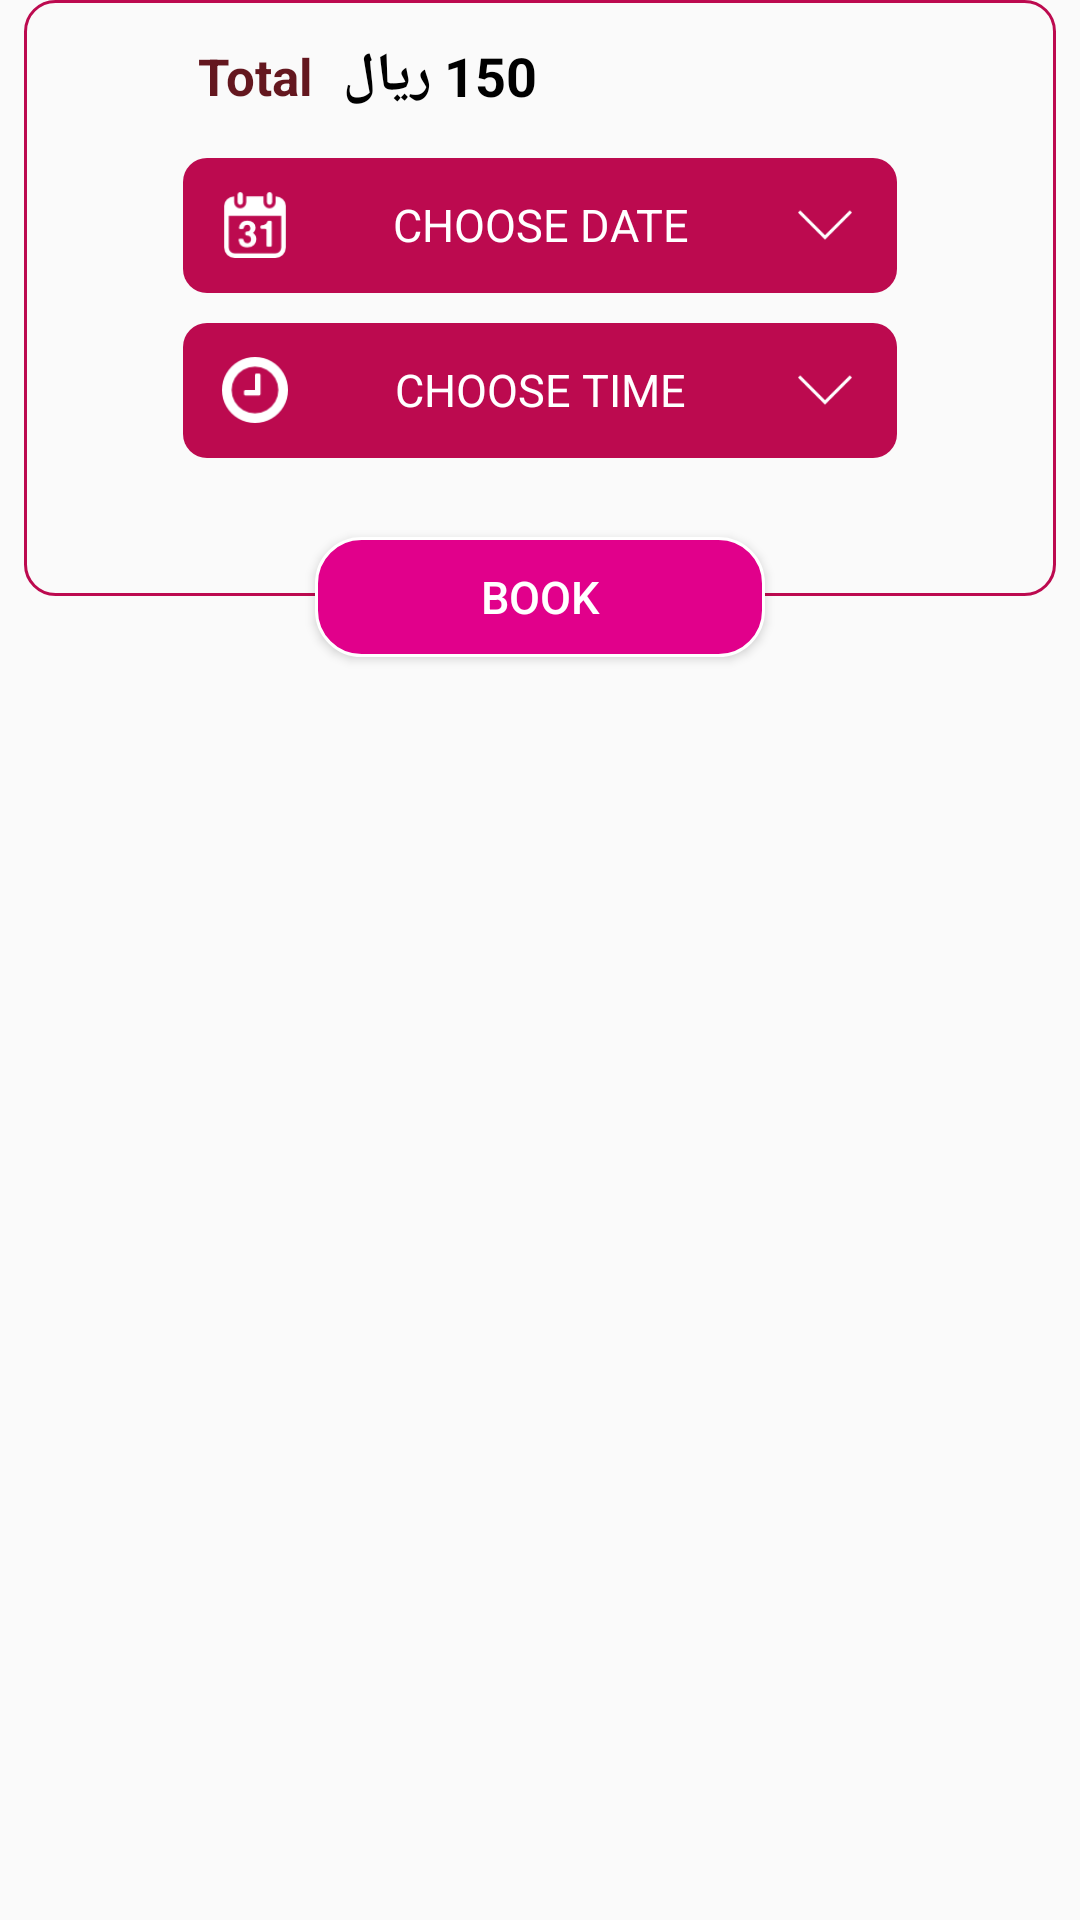

Android layout source for this screen:
<!-- AndroidManifest.xml: application theme AppTheme -->
<!-- res/layout/fragment_reservaion.xml -->
<?xml version="1.0" encoding="utf-8"?>
<LinearLayout
    xmlns:android="http://schemas.android.com/apk/res/android"
    android:layout_width="match_parent"
    android:layout_height="match_parent"
    android:orientation="vertical"
    android:layout_marginLeft="5dp"
    android:layout_marginRight="5dp"
    android:layout_marginBottom="5dp"
    android:layout_marginTop="20dp"
    >
            <LinearLayout
                android:layout_width="match_parent"
                android:layout_height="wrap_content"
                android:orientation="vertical"
                android:background="@drawable/ll_my_order_bg"
                android:padding="8dp"
                android:layout_marginLeft="8dp"
                android:layout_marginRight="8dp"
                >
                <LinearLayout
                    android:layout_width="wrap_content"
                    android:layout_height="wrap_content"
                    android:orientation="horizontal"
                    android:layout_marginTop="5dp"
                    android:gravity="center"
                    android:layout_marginLeft="45dp"
                    android:layout_marginRight="45dp"

                    >
                    <TextView
                        android:layout_width="wrap_content"
                        android:layout_height="wrap_content"
                        android:singleLine="true"
                        android:textColor="@color/icon_cart"
                        android:textStyle="bold"
                        android:textSize="17sp"
                        android:paddingLeft="5dp"
                        android:paddingRight="5dp"
                        android:gravity="center_vertical"
                        android:text="@string/total"

                        />
                    <TextView
                        android:id="@+id/tv_reservation_cost"
                        android:layout_width="wrap_content"
                        android:layout_height="wrap_content"
                        android:singleLine="true"
                        android:textColor="@color/black"
                        android:textStyle="bold"
                        android:textSize="18sp"
                        android:paddingLeft="5dp"
                        android:paddingRight="5dp"
                        android:gravity="center_vertical"
                        android:text="150 ريال"

                        />
                </LinearLayout>




                <LinearLayout
                    android:id="@+id/ll_choose_date"
                    android:layout_width="match_parent"
                    android:layout_height="45dp"
                    android:weightSum="3"
                    android:orientation="horizontal"
                    android:background="@drawable/ll_date_time_bg"
                    android:layout_marginLeft="45dp"
                    android:layout_marginRight="45dp"
                    android:layout_marginTop="15dp"
                    android:layout_marginBottom="10dp"
                    android:paddingLeft="5dp"
                    android:paddingRight="5dp"

                    >
                    <ImageView
                        android:layout_width="0dp"
                        android:layout_height="40dp"
                        android:layout_weight=".5"
                        android:layout_gravity="center_vertical"
                        android:src="@drawable/calendar"
                        android:padding="8dp"
                        />
                    <TextView
                        android:id="@+id/tv_date"
                        android:layout_width="0dp"
                        android:layout_height="40dp"
                        android:layout_weight="2"
                        android:layout_gravity="center_vertical"
                        android:textColor="@color/white"
                        android:textSize="15sp"
                        android:gravity="center"
                        android:text="@string/choose_date"
                        android:textAllCaps="true"
                        android:longClickable="false"
                        android:clickable="false"
                        />
                    <ImageView
                        android:layout_width="0dp"
                        android:layout_height="40dp"
                        android:layout_weight=".5"
                        android:layout_gravity="center_vertical"
                        android:src="@drawable/botom_arrow"
                        android:padding="10dp"
                        android:longClickable="false"
                        android:clickable="false"
                        />

                </LinearLayout>
                <LinearLayout
                    android:id="@+id/ll_choose_time"

                    android:layout_width="match_parent"
                    android:layout_height="45dp"
                    android:weightSum="3"
                    android:orientation="horizontal"
                    android:background="@drawable/ll_date_time_bg"
                    android:layout_marginLeft="45dp"
                    android:layout_marginRight="45dp"
                    android:paddingLeft="5dp"
                    android:paddingRight="5dp"

                    >
                    <ImageView
                        android:layout_width="0dp"
                        android:layout_height="40dp"
                        android:layout_weight=".5"
                        android:layout_gravity="center_vertical"
                        android:src="@drawable/clock"
                        android:padding="8dp"
                        />
                    <TextView
                        android:id="@+id/tv_time"
                        android:layout_width="0dp"
                        android:layout_height="40dp"
                        android:layout_weight="2"
                        android:layout_gravity="center_vertical"
                        android:textColor="@color/white"
                        android:textSize="15sp"
                        android:gravity="center"
                        android:text="@string/choose_time"
                        android:textAllCaps="true"
                        android:longClickable="false"
                        android:clickable="false"
                        />
                    <ImageView
                        android:layout_width="0dp"
                        android:layout_height="40dp"
                        android:layout_weight=".5"
                        android:layout_gravity="center_vertical"
                        android:src="@drawable/botom_arrow"
                        android:padding="10dp"
                        android:longClickable="false"
                        android:clickable="false"
                        />


                </LinearLayout>
                <FrameLayout
                    android:layout_width="match_parent"
                    android:layout_height="wrap_content"
                    android:layout_marginLeft="45dp"
                    android:layout_marginRight="45dp"
                    android:layout_marginTop="8dp"
                    android:layout_marginBottom="30dp"
                    >
                    <EditText
                        android:id="@+id/edt_address"
                        android:layout_width="match_parent"
                        android:layout_height="40dp"
                        android:textColor="@color/black"
                        android:textSize="15sp"
                        android:paddingLeft="5dp"
                        android:paddingRight="5dp"
                        android:singleLine="true"
                        android:background="@drawable/edt_login_bg"
                        android:gravity="center"
                        android:hint="@string/address"
                        android:visibility="gone"
                        />

                </FrameLayout>
            </LinearLayout>
            <Button
                android:id="@+id/btn_book"
                android:layout_width="150dp"
                android:layout_height="40dp"
                android:background="@drawable/btn_login_bg"
                android:layout_gravity="center_horizontal"
                android:layout_marginTop="-20dp"
                android:textColor="@color/white"
                android:textSize="15sp"
                android:text="@string/book"

                />

</LinearLayout>
<!-- resources referenced by this layout -->
<resources>
  <color name="black">#000000</color>
  <color name="icon_cart">#64171f</color>
  <color name="white">#ffffff</color>
  <!-- drawable botom_arrow: png bitmap (drawable, 513 bytes) -->
  <!-- drawable btn_login_bg (drawable) -->
  <?xml version="1.0" encoding="utf-8"?>
  <shape xmlns:android="http://schemas.android.com/apk/res/android"
      android:shape="rectangle"
      >
      <corners android:radius="15dp"/>
      <solid android:color="@color/button_top_bottom_color"/>
      <stroke android:color="@color/white" android:width="1dp"/>
  </shape>
  <!-- drawable calendar: png bitmap (drawable, 1513 bytes) -->
  <!-- drawable clock: png bitmap (drawable, 1100 bytes) -->
  <!-- drawable edt_login_bg (drawable) -->
  <?xml version="1.0" encoding="utf-8"?>
  <shape xmlns:android="http://schemas.android.com/apk/res/android"
      android:shape="rectangle"
      >
      <corners android:radius="10dp"/>
      <stroke android:color="@color/icon_cart" android:width="1dp"/>
      <solid android:color="@color/white"/>
  </shape>
  <!-- drawable ll_date_time_bg (drawable) -->
  <?xml version="1.0" encoding="utf-8"?>
  <shape xmlns:android="http://schemas.android.com/apk/res/android"
      android:shape="rectangle"
      >
      <corners android:radius="8dp"/>
      <solid android:color="@color/colorPrimary"/>
  
  </shape>
  <!-- drawable ll_my_order_bg (drawable) -->
  <?xml version="1.0" encoding="utf-8"?>
  <shape xmlns:android="http://schemas.android.com/apk/res/android"
      android:shape="rectangle"
      >
      <corners android:radius="10dp"/>
      <stroke android:width="1dp" android:color="@color/colorPrimary"/>
  
  </shape>
  <string name="address">Address</string>
  <string name="book">Book</string>
  <string name="choose_date">Choose Date</string>
  <string name="choose_time">choose time</string>
  <string name="total">Total</string>
  <style name="AppTheme" parent="Theme.AppCompat.Light.NoActionBar">
          
          <item name="colorPrimary">@color/colorPrimary</item>
          <item name="colorPrimaryDark">@color/colorPrimaryDark</item>
          <item name="colorAccent">@color/colorAccent</item>
      </style>
  <color name="button_top_bottom_color">#e1008b</color>
  <color name="colorPrimary">#bc0a4f</color>
  <color name="colorPrimaryDark">#bc0a4f</color>
  <color name="colorAccent">#bc0a4f</color>
</resources>
